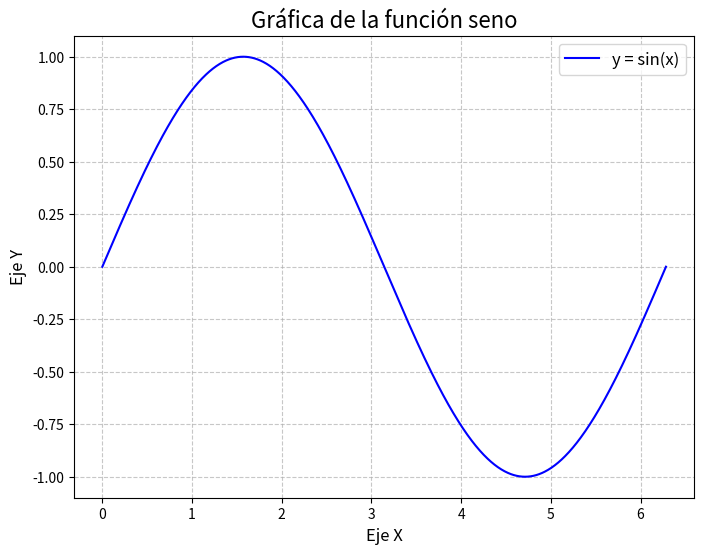

The script that saved this image:
import numpy as np
import matplotlib.pyplot as plt

# Generar valores para x
x = np.linspace(0, 2 * np.pi, 1000)  # De 0 a 2pi con 1000 puntos

# Calcular la función seno de x
y = np.sin(x)

# Crear la gráfica
plt.figure(figsize=(8, 6))  # Tamaño de la figura
plt.plot(x, y, label="y = sin(x)", color="blue")

# Agregar título y etiquetas
plt.title("Gráfica de la función seno", fontsize=16)
plt.xlabel("Eje X", fontsize=12)
plt.ylabel("Eje Y", fontsize=12)

# Agregar una cuadrícula y leyenda
plt.grid(True, linestyle="--", alpha=0.7)
plt.legend(fontsize=12)

# Mostrar la gráfica
plt.show()
